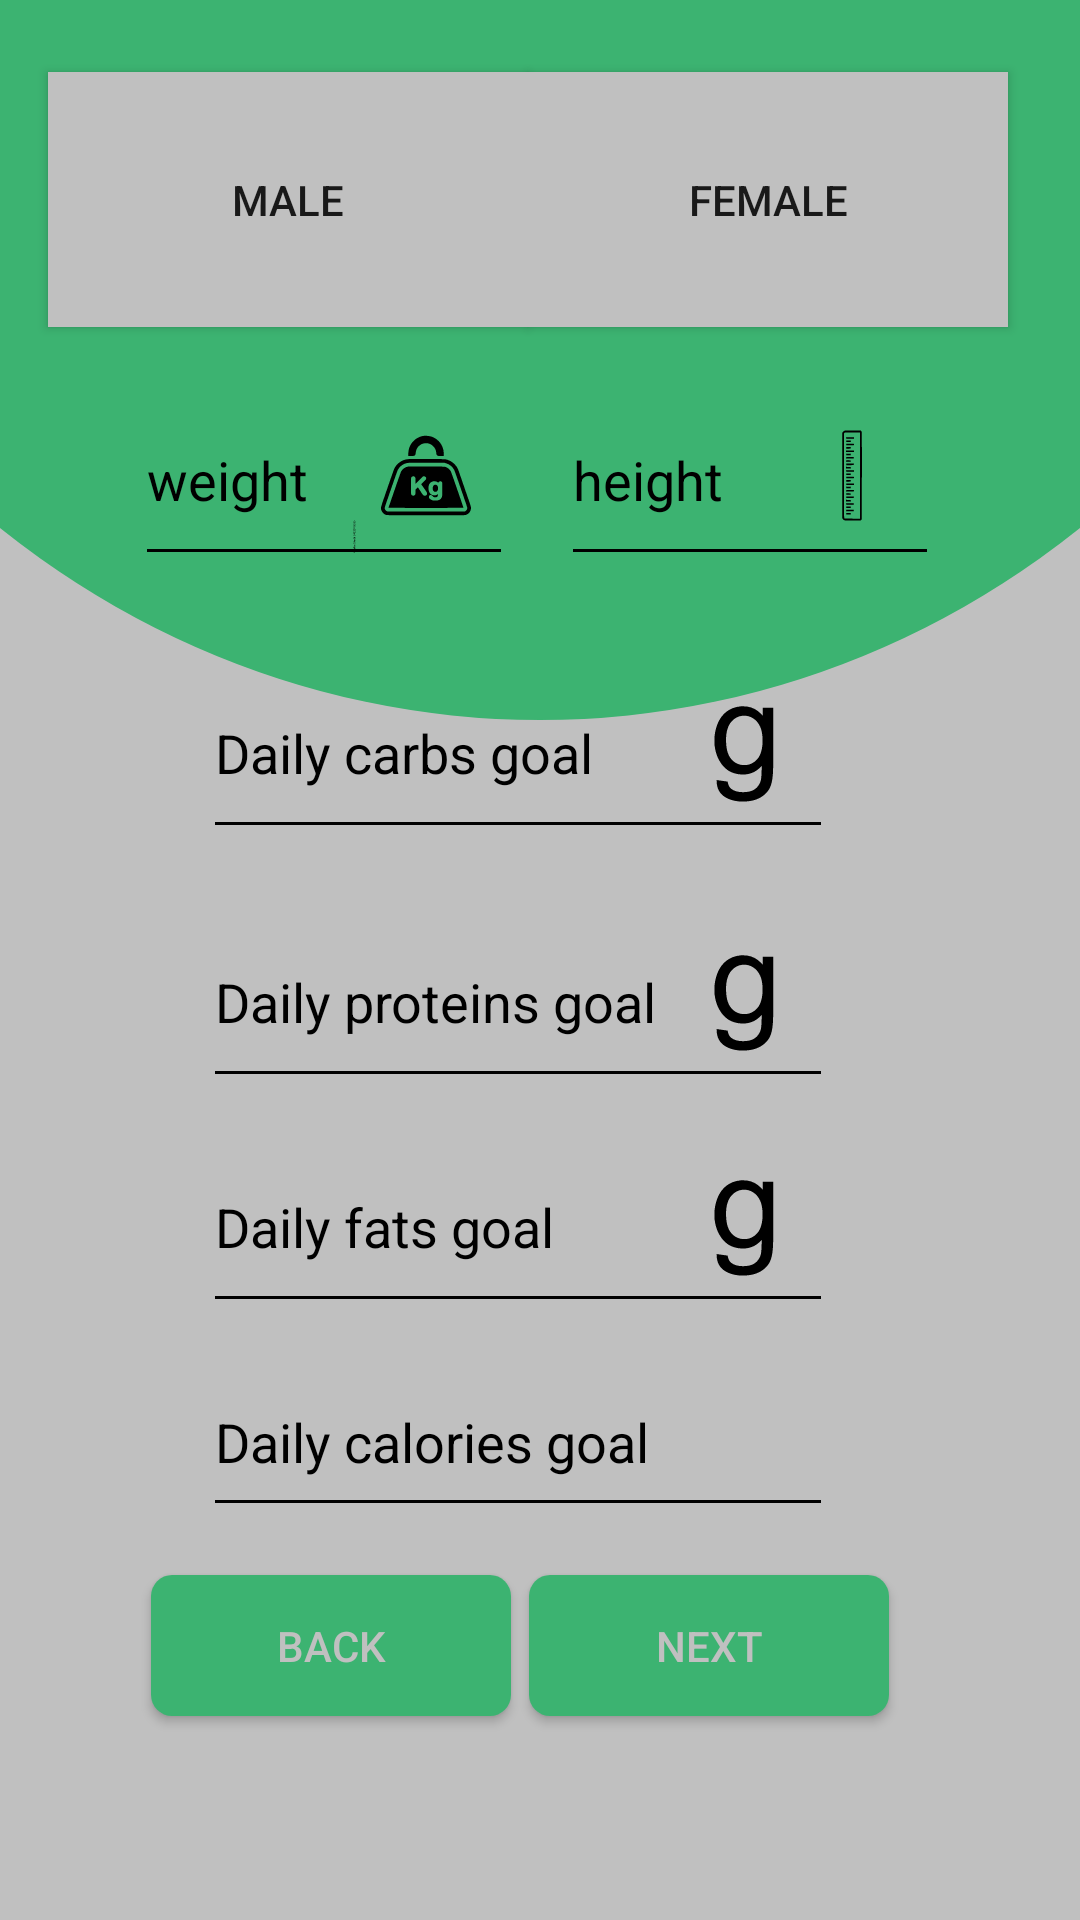

Android layout source for this screen:
<!-- AndroidManifest.xml: application theme Theme.HCIproject -->
<!-- res/layout/activity_signupinfopage.xml -->
<?xml version="1.0" encoding="utf-8"?>
<androidx.constraintlayout.widget.ConstraintLayout xmlns:android="http://schemas.android.com/apk/res/android"
    xmlns:app="http://schemas.android.com/apk/res-auto"
    xmlns:tools="http://schemas.android.com/tools"
    android:layout_width="match_parent"
    android:layout_height="match_parent"
    tools:context=".SignupInfoPage"
    android:background="@drawable/background">

    <androidx.appcompat.widget.AppCompatButton
        android:id="@+id/female_button"
        android:layout_width="160dp"
        android:layout_height="85dp"
        android:background="@color/grey"
        android:text="female"
        app:layout_constraintEnd_toEndOf="parent"
        app:layout_constraintHorizontal_bias="0.0"
        app:layout_constraintStart_toEndOf="@+id/male_button"
        app:layout_constraintTop_toTopOf="@+id/male_button" />

    <androidx.appcompat.widget.AppCompatButton
        android:id="@+id/male_button"
        android:layout_width="160dp"
        android:layout_height="85dp"
        android:layout_marginStart="16dp"
        android:layout_marginTop="24dp"
        android:background="@color/grey"
        android:text="male"
        app:layout_constraintStart_toStartOf="parent"
        app:layout_constraintTop_toTopOf="parent" />

    <androidx.appcompat.widget.AppCompatButton
        android:id="@+id/signup_next_button"
        android:layout_width="120dp"
        android:layout_height="47dp"
        android:layout_marginTop="16dp"
        android:background="@drawable/custom_button"
        android:text="next"
        android:textColor="@color/grey"
        app:layout_constraintEnd_toEndOf="parent"
        app:layout_constraintHorizontal_bias="0.735"
        app:layout_constraintStart_toStartOf="parent"
        app:layout_constraintTop_toBottomOf="@+id/signup_kal_goal" />

    <androidx.appcompat.widget.AppCompatButton
        android:id="@+id/signup_back_button"
        android:layout_width="120dp"
        android:layout_height="47dp"
        android:layout_marginStart="44dp"
        android:layout_marginTop="16dp"
        android:background="@drawable/custom_button"
        android:text="back"
        android:textColor="@color/grey"
        app:layout_constraintEnd_toStartOf="@+id/signup_next_button"
        app:layout_constraintStart_toStartOf="parent"
        app:layout_constraintTop_toBottomOf="@+id/signup_kal_goal" />

    <EditText
        android:id="@+id/signup_weight"
        android:layout_width="wrap_content"
        android:layout_height="wrap_content"
        android:layout_marginStart="45dp"
        android:layout_marginTop="16dp"
        android:backgroundTint="@color/black"
        android:drawableEnd="@drawable/kg_image"
        android:ems="6"
        android:hint="weight"
        android:inputType="number"
        android:textColor="@color/black"
        android:textColorHint="@color/black"
        app:layout_constraintStart_toStartOf="parent"
        app:layout_constraintTop_toBottomOf="@+id/male_button" />

    <EditText
        android:id="@+id/signup_height"
        android:layout_width="wrap_content"
        android:layout_height="wrap_content"
        android:layout_marginTop="16dp"
        android:backgroundTint="@color/black"
        android:drawableEnd="@drawable/height_image"
        android:ems="6"
        android:hint="height"
        android:inputType="number"
        android:textColor="@color/black"
        android:textColorHint="@color/black"
        app:layout_constraintEnd_toEndOf="parent"
        app:layout_constraintHorizontal_bias="0.252"
        app:layout_constraintStart_toEndOf="@+id/signup_weight"
        app:layout_constraintTop_toBottomOf="@+id/female_button" />

    <EditText
        android:id="@+id/signup_carb_goal"
        android:layout_width="wrap_content"
        android:layout_height="wrap_content"
        android:layout_marginTop="24dp"
        android:backgroundTint="@color/black"
        android:drawableEnd="@drawable/grams_image"
        android:ems="10"
        android:hint="Daily carbs goal"
        android:inputType="number"
        android:textColor="@color/black"
        android:textColorHint="@color/black"
        app:layout_constraintEnd_toEndOf="parent"
        app:layout_constraintHorizontal_bias="0.452"
        app:layout_constraintStart_toStartOf="parent"
        app:layout_constraintTop_toBottomOf="@+id/signup_height" />

    <EditText
        android:id="@+id/signup_prot_goal"
        android:layout_width="wrap_content"
        android:layout_height="wrap_content"
        android:layout_marginTop="16dp"
        android:backgroundTint="@color/black"
        android:drawableEnd="@drawable/grams_image"
        android:ems="10"
        android:hint="Daily proteins goal"
        android:inputType="number"
        android:textColor="@color/black"
        android:textColorHint="@color/black"
        app:layout_constraintEnd_toEndOf="parent"
        app:layout_constraintHorizontal_bias="0.452"
        app:layout_constraintStart_toStartOf="parent"
        app:layout_constraintTop_toBottomOf="@+id/signup_carb_goal" />

    <EditText
        android:id="@+id/signup_fat_goal"
        android:layout_width="wrap_content"
        android:layout_height="wrap_content"
        android:layout_marginTop="8dp"
        android:backgroundTint="@color/black"
        android:drawableEnd="@drawable/grams_image"
        android:ems="10"
        android:hint="Daily fats goal"
        android:inputType="number"
        android:textColor="@color/black"
        android:textColorHint="@color/black"
        app:layout_constraintEnd_toEndOf="parent"
        app:layout_constraintHorizontal_bias="0.452"
        app:layout_constraintStart_toStartOf="parent"
        app:layout_constraintTop_toBottomOf="@+id/signup_prot_goal" />

    <EditText
        android:id="@+id/signup_kal_goal"
        android:layout_width="wrap_content"
        android:layout_height="60dp"
        android:layout_marginTop="8dp"
        android:backgroundTint="@color/black"
        android:ems="10"
        android:hint="Daily calories goal"
        android:inputType="number"
        android:textColor="@color/black"
        android:textColorHint="@color/black"
        app:layout_constraintEnd_toEndOf="parent"
        app:layout_constraintHorizontal_bias="0.452"
        app:layout_constraintStart_toStartOf="parent"
        app:layout_constraintTop_toBottomOf="@+id/signup_fat_goal" />

    <TextView
        android:id="@+id/error_signupinfopage_text"
        android:layout_width="match_parent"
        android:layout_height="wrap_content"
        android:layout_marginStart="32dp"
        android:layout_marginTop="16dp"
        android:layout_marginEnd="32dp"
        android:text="TextView"
        android:textColor="@color/red"
        android:textSize="16sp"
        android:visibility="invisible"
        app:layout_constraintEnd_toEndOf="parent"
        app:layout_constraintStart_toStartOf="parent"
        app:layout_constraintTop_toBottomOf="@+id/signup_back_button" />


</androidx.constraintlayout.widget.ConstraintLayout>
<!-- resources referenced by this layout -->
<resources>
  <color name="black">#FF000000</color>
  <color name="grey">#C0C0C0</color>
  <color name="red">#c7000a</color>
  <!-- drawable background (drawable) -->
  <?xml version="1.0" encoding="utf-8"?>
  <layer-list xmlns:android="http://schemas.android.com/apk/res/android">
      <item android:drawable="?android:colorBackground"/>
  
      <item android:gravity="center"
      android:drawable="@color/grey">
      <shape
          android:shape="rectangle">
      <solid
          android:color="@color/colorPrimaryDark"/>
  </shape>
  </item>
  
  <item android:bottom="400dp"
  android:left="-120dp"
  android:right="-120dp"
  android:top="-400dp">
  <shape
      android:shape="oval">
      <solid
          android:color="#3CB371"/>
  </shape>
  
  </item>
      </layer-list>
  <!-- drawable custom_button (drawable) -->
  <?xml version="1.0" encoding="utf-8"?>
  <shape xmlns:android="http://schemas.android.com/apk/res/android" android:shape="rectangle">
      <gradient android:startColor="#3CB371" android:endColor="#3CB371" android:type="linear"/>
      <corners android:radius="7dp"/>
  </shape>
  <!-- drawable grams_image (drawable) -->
  <vector xmlns:android="http://schemas.android.com/apk/res/android"
      android:width="50dp"
      android:height="50dp"
      android:viewportWidth="1500"
      android:viewportHeight="1500">
    <path
        android:pathData="M697,283.6c-57.7,5.3 -105.3,23.7 -146,56.3 -63.9,51.1 -103.5,134 -115.2,240.6 -2.1,18.9 -1.7,80.2 0.5,98.5 9,72.5 31.6,131.4 70.3,183.3 43.3,58 98.1,90 171.5,100.2 15.9,2.2 53.4,3.1 68.4,1.6 38.7,-4 76,-16.9 105,-36.4 16.8,-11.3 37.2,-29 48,-41.6 3.3,-3.8 6.4,-7 6.8,-7 1,-0.1 0.1,57.4 -1.4,85.9 -1.9,37.2 -5.2,57.4 -12.2,75.7 -8.7,22.3 -19.4,39.1 -35.1,54.9 -25.3,25.3 -53.5,37.9 -98.6,44 -15.6,2.2 -57.6,2.5 -72.5,0.5 -46.9,-6.1 -81.7,-23 -100.1,-48.8 -8.4,-11.6 -15.8,-30.6 -18.6,-47.6 -0.6,-3.8 -1.6,-7.1 -2.2,-7.3 -2.9,-1 -108.2,-16.2 -109,-15.7 -1,0.7 0,26.8 1.5,38.2 9.1,68.7 42,113.6 106.4,145.2 46,22.5 103.9,33.4 167.5,31.5 60.4,-1.7 104.2,-11.4 147.5,-32.6 57.6,-28.2 100.1,-73.9 119,-128.2 12.4,-35.5 19.8,-84.8 22.5,-150.3 0.6,-14.6 1,-142.1 1,-325.3l0,-301.2 -52.5,-0 -52.5,-0 0,39.7 0,39.8 -4.2,-5c-2.3,-2.8 -8.9,-9.9 -14.8,-15.9 -38.5,-39.6 -82.9,-62.7 -137,-71.1 -10.2,-1.6 -53.2,-2.8 -64,-1.9zM754,378.4c31,4.2 57.2,15.6 82.7,36.2 48.2,39.1 72.7,95 78.4,179.4 1.3,19 0.7,57.7 -1.1,77 -4.8,51 -17.8,93.4 -37.7,123.2 -22.4,33.5 -57.6,59.9 -94,70.2 -14.1,4.1 -25.7,5.7 -43.4,6.3 -32.3,1.1 -57.6,-4.3 -83.7,-17.7 -16.3,-8.4 -28.7,-17.5 -42.7,-31.5 -15,-15 -23.5,-26.8 -33,-46 -17.7,-35.7 -25.9,-73.8 -28.6,-132.6 -3.6,-78.9 10,-143.8 39.4,-187.9 11.2,-16.9 30.8,-37.2 47,-48.7 27.5,-19.5 57.7,-29 92.7,-29.2 7.4,-0 18.2,0.6 24,1.3z"
        android:fillColor="#000000"
        android:strokeColor="#00000000"/>
  </vector>
  <!-- drawable height_image: vector/xml drawable (drawable, 5735 chars, omitted) -->
  <!-- drawable kg_image: vector/xml drawable (drawable, 10390 chars, omitted) -->
  <style name="Theme.HCIproject" parent="Theme.MaterialComponents.DayNight.DarkActionBar">
          
          <item name="colorPrimary">@color/purple_500</item>
          <item name="colorPrimaryVariant">@color/purple_700</item>
          <item name="colorOnPrimary">@color/white</item>
          
          <item name="colorSecondary">@color/teal_200</item>
          <item name="colorSecondaryVariant">@color/teal_700</item>
          <item name="colorOnSecondary">@color/black</item>
          
          <item name="android:statusBarColor" tools:targetApi="l">?attr/colorPrimaryVariant</item>
          
      </style>
  <color name="colorPrimaryDark">#3700B3</color>
  <color name="purple_500">#FF6200EE</color>
  <color name="purple_700">#FF3700B3</color>
  <color name="white">#FFFFFFFF</color>
  <color name="teal_200">#FF03DAC5</color>
  <color name="teal_700">#FF018786</color>
</resources>
